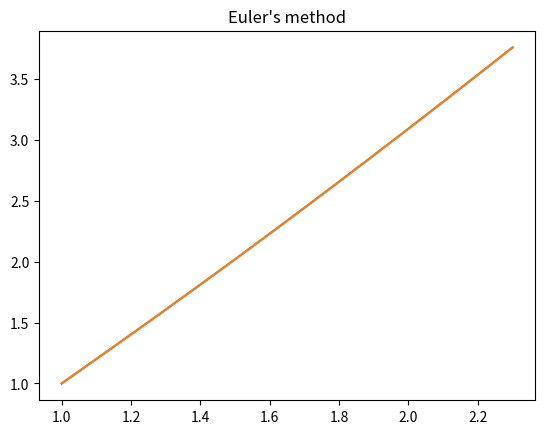

This figure's Python source:
from math import ceil

import matplotlib.pyplot as plot
import numpy as np

x0 = 1
y0 = 1
xf = 2.3


def f(x, y):
    return x / y + y / x


def eulers_method(step):
    x = np.arange(x0, xf + step, step=step, dtype=float)
    y = np.array([y0] * len(x), dtype=float)

    for i in range(1, len(x)):
        y[i] = y[i - 1] + step*f(x[i - 1], y[i - 1])

    return x, y


x, y = eulers_method(1e-5)

plot.plot(list(x), list(y))
plot.title("Euler's method")
plot.show()


x1, y1 = eulers_method(1e-3)

plot.plot(x1, y1)
plot.title("Euler's method")
plot.show()


error = abs(y1[-1] - y[-1])

print(error)

